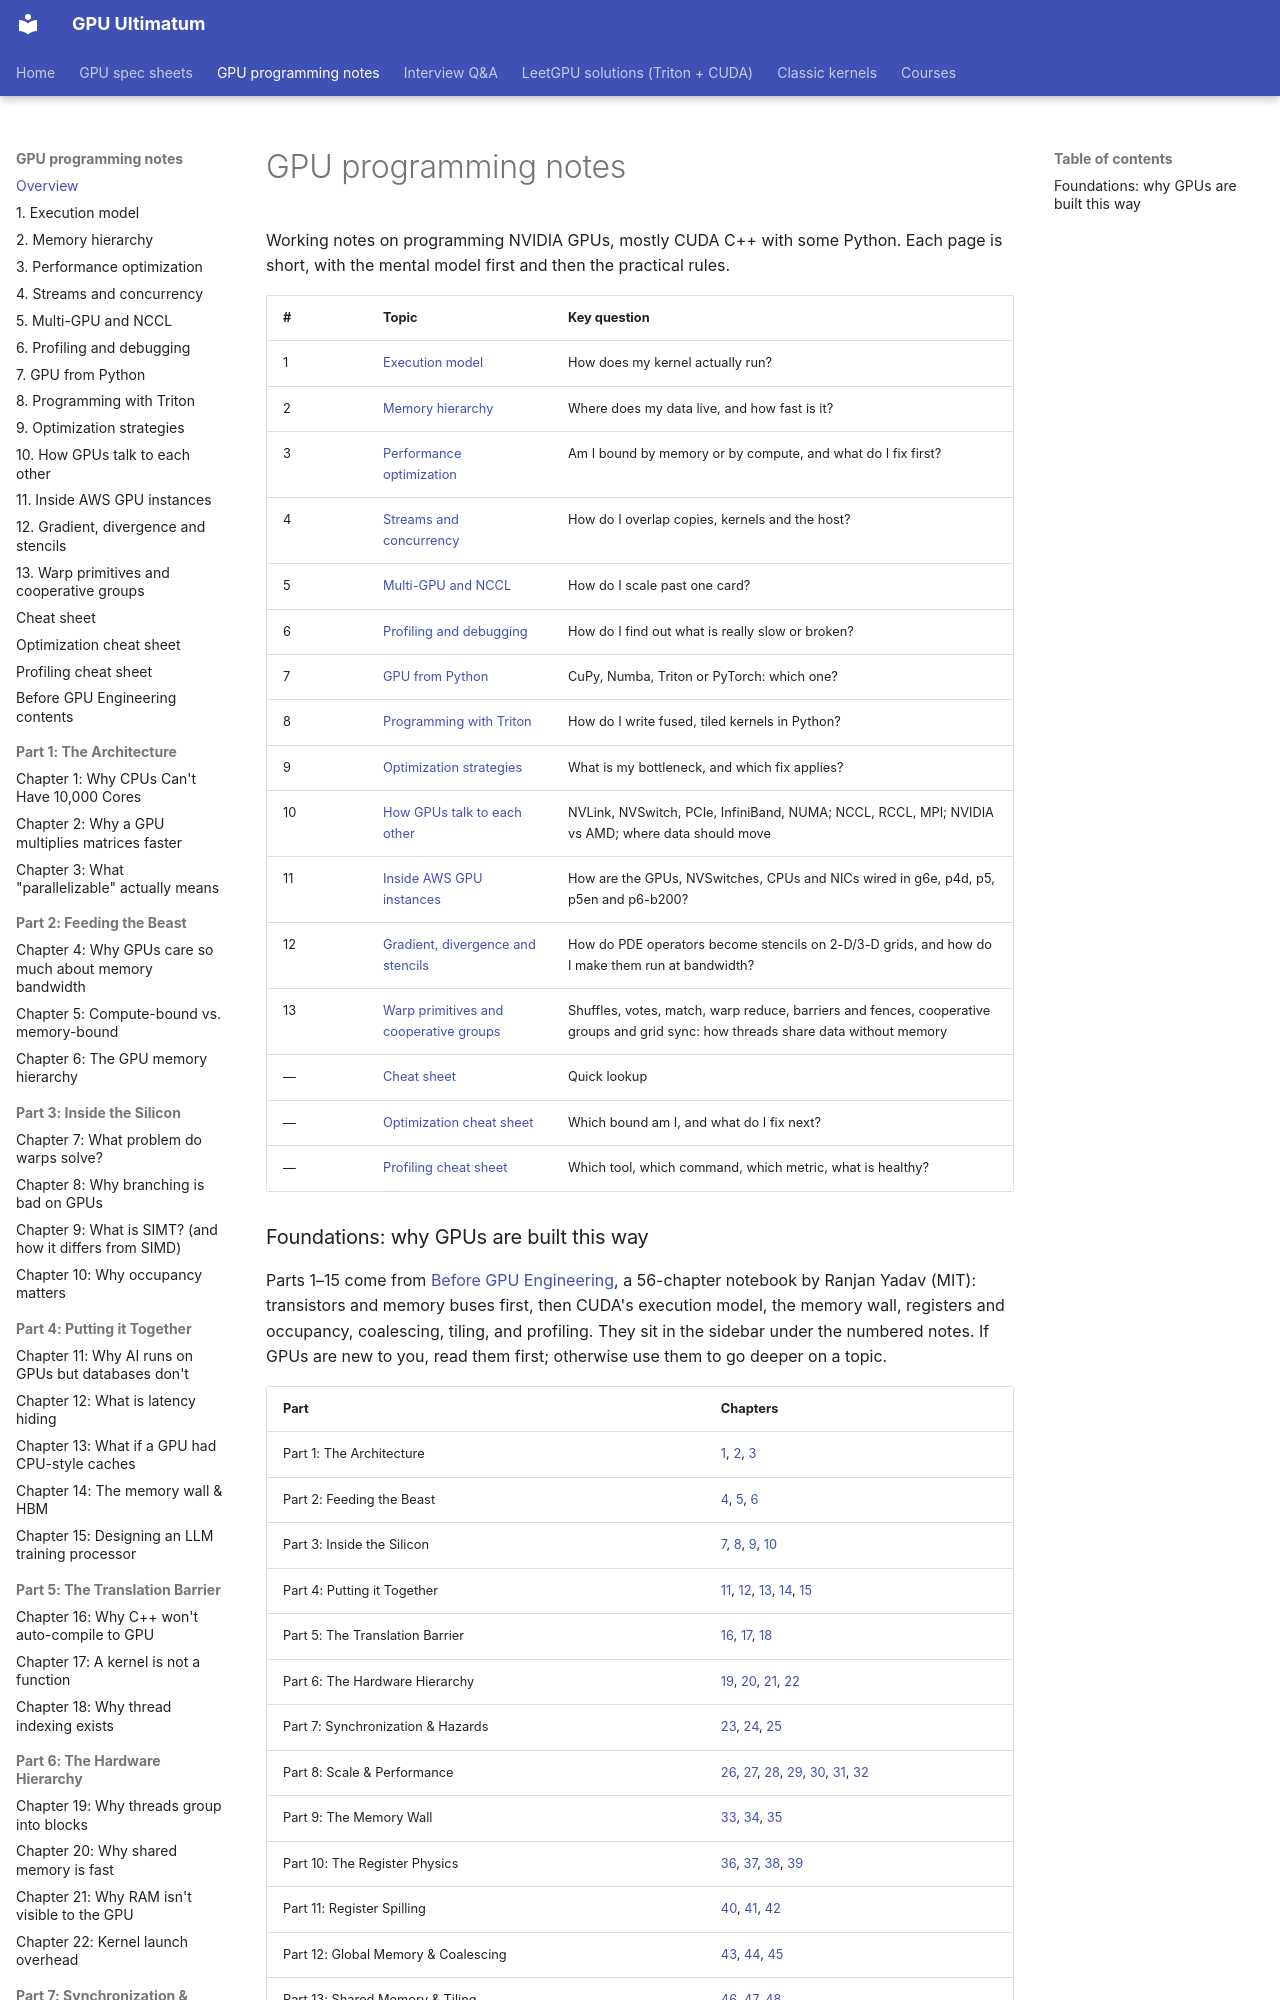

repository: Prakash-sa/GPU-ultimatum · page: notes/index.html · generator: mkdocs

# GPU programming notes

Working notes on programming NVIDIA GPUs, mostly CUDA C++ with some Python. Each page
is short, with the mental model first and then the practical rules.

| # | Topic | Key question |
|---|-------|--------------|
| 1 | [Execution model](01-execution-model.md) | How does my kernel actually run? |
| 2 | [Memory hierarchy](02-memory-hierarchy.md) | Where does my data live, and how fast is it? |
| 3 | [Performance optimization](03-performance.md) | Am I bound by memory or by compute, and what do I fix first? |
| 4 | [Streams and concurrency](04-streams.md) | How do I overlap copies, kernels and the host? |
| 5 | [Multi-GPU and NCCL](05-multi-gpu.md) | How do I scale past one card? |
| 6 | [Profiling and debugging](06-profiling.md) | How do I find out what is really slow or broken? |
| 7 | [GPU from Python](07-python.md) | CuPy, Numba, Triton or PyTorch: which one? |
| 8 | [Programming with Triton](08-triton.md) | How do I write fused, tiled kernels in Python? |
| 9 | [Optimization strategies](09-optimization-strategies.md) | What is my bottleneck, and which fix applies? |
| 10 | [How GPUs talk to each other](10-multi-gpu-communication.md) | NVLink, NVSwitch, PCIe, InfiniBand, NUMA; NCCL, RCCL, MPI; NVIDIA vs AMD; where data should move |
| 11 | [Inside AWS GPU instances](11-aws-gpu-instances.md) | How are the GPUs, NVSwitches, CPUs and NICs wired in g6e, p4d, p5, p5en and p6-b200? |
| 12 | [Gradient, divergence and stencils](12-stencils-and-discretization.md) | How do PDE operators become stencils on 2-D/3-D grids, and how do I make them run at bandwidth? |
| 13 | [Warp primitives and cooperative groups](13-warp-primitives.md) | Shuffles, votes, match, warp reduce, barriers and fences, cooperative groups and grid sync: how threads share data without memory |
| — | [Cheat sheet](cheatsheet.md) | Quick lookup |
| — | [Optimization cheat sheet](optimization-cheatsheet.md) | Which bound am I, and what do I fix next? |
| — | [Profiling cheat sheet](profiling-cheatsheet.md) | Which tool, which command, which metric, what is healthy? |
